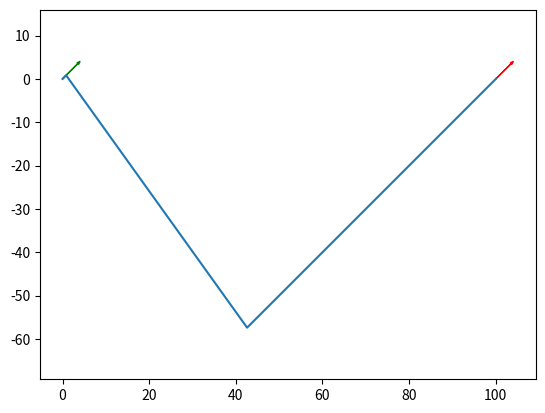

Python code for this plot:
import numpy as np
from scipy.optimize import minimize
from math import pi, sin, cos, asin, acos, atan, atan2, tan
import matplotlib.pyplot as plt

class Point():

    def __init__(self, x, y, heading=0, radius=0):
        self.x = x
        self.y = y
        self.dx = normalize_angle(cos(heading))
        self.dy = normalize_angle(sin(heading))
        self.radius = radius

    def __str__(self):
        return f"({self.x:.2f}, {self.y:.2f}) + ({self.dx:.2f}, {self.dy:.2f})"

    def __repr__(self):
        return f"({self.x:.2f}, {self.y:.2f}) + ({self.dx:.2f}, {self.dy:.2f})"

def normalize_angle(a):
    """ Maintain angle between in range -pi <= a < pi """
    if a > pi:
        return a - 2*pi
    elif a < -pi:
        return a + 2*pi
    else:
        return a

def dist2intersect(p1, p2):
    dv = np.array([[p1.dx, -p2.dx], [p1.dy, -p2.dy]])
    lv = np.array([p2.x-p1.x, p2.y-p1.y])
    try:
        return np.linalg.solve(dv, lv)
    except:
        return np.array([np.inf,np.inf])
 
def dist(p1, p2):
    return ((p2.x-p1.x)**2+(p2.y-p1.y)**2)**0.5

def angle(p1, p2, p3):
    """ Angle between p1 -> p2 -> p3
    Except clause to catch case when all 3 points are on the same line.
    This returns pi e.g. angle of 180 degress
    """
    try:
        return acos((dist(p2,p3)**2 + dist(p1,p2)**2 - dist(p1,p3)**2)
                    / (2 * dist(p2,p3) * dist(p1,p2)))
    except:
        return pi

def v2t(p1, p2, p3, r):
    """ Distance from vertex `p2` to the tangent of circle radius `r`
    through line p1 -> p2 -> p3.
    """
    a = angle(p1, p2, p3)
    if a == pi:
        return 0
    else:
        return r / tan(a / 2)

def arc_length(p1, p2, p3, r):
    a = angle(p1, p2, p3)
    if a == pi:
        return 0
    else:
        return a * r

def turn_dir(p1, p2):
    cp = np.cross([p1.dx, p1.dy], [p2.x-p1.x, p2.y-p1.y])
    if cp < 0:
        return -1
    else:
        return 1

def copy_pt(p, dx, dy, dt):
    in_angle = atan2(p.dy, p.dx)
    new_heading = normalize_angle(in_angle + dt)
    return Point(p.x+dx, p.y+dy, new_heading, radius=p.radius)

def get_shortest_route(s, g, min_bend, min_straight):

    min_length = np.inf
    ips = []

    # d, ip = get_length_and_vertices(s, g, min_bend, min_straight)
    # if d < min_length:
    #     min_length = d
    #     ips = ip

    d, ip = get_length_and_vertices(s, g, min_bend, min_straight, 'eq', 0, 4*min_straight)
    if d < min_length:
        min_length = d
        ips = ip
    
    return min_length, ips

def get_length_and_vertices(s, g, min_bend, min_straight, con, start_straight, min_straight_end, start_radius=None):

    v = [min_straight, min_straight]

    cons = [{'type': con, 'fun': con_len_ab, 'args': (s, g, min_bend, start_straight)},
            {'type': 'ineq', 'fun': con_len_bc, 'args': (s, g, min_bend, min_straight)},
            {'type': 'ineq', 'fun': con_len_cd, 'args': (s, g, min_bend, min_straight_end)}]
    
    d = minimize(length, v, args=(s,g,min_bend, min_straight), constraints=cons)

    if d.success:
        ips = [copy_pt(s,s.dx*d.x[0],s.dy*d.x[0],0), copy_pt(g,g.dx*-d.x[1],g.dy*-d.x[1],0)]
        return d.fun, ips
    else:
        return np.inf, []

def con_len_ab(vars, s, g, r, min_straight):
    a, b, c, _ = unpack(vars, s, g)
    t = v2t(a,b,c,r)
    return vars[0] - t - min_straight

def con_len_bc(vars, s, g, r, min_straight):
    a, b, c, d = unpack(vars, s, g)
    tb = v2t(a,b,c,r)
    tc = v2t(b,c,d,r)
    return dist(b,c) - tb - tc - min_straight

def con_len_cd(vars, s, g, r, min_straight_end):
    _, b, c, d = unpack(vars, s, g)
    t = v2t(b,c,d,r)
    return vars[1] - t - min_straight_end

def length(vars, s, g, min_bend, min_straight):
    # vars is our minimization variables. these are:
    # vars[0] -> ts
    # vars[1] -> tg
    
    a, b, c, d = unpack(vars, s, g)

    # get distance from vertex to tangent
    tb = v2t(a,b,c,min_bend)
    tc = v2t(b,c,d,min_bend)

    lab = arc_length(a,b,c,min_bend)
    lac = arc_length(b,c,d,min_bend) 

    return dist(a,b) - tb + lab + dist(b,c) - tb - tc + lac + dist(c,d) - tc

def unpack(vars, s, g):
    a = s
    b = Point(s.x+vars[0]*s.dx, s.y+vars[0]*s.dy)
    c = Point(g.x-vars[1]*g.dx, g.y-vars[1]*g.dy)
    d = g
    return (a, b, c, d)

def graph(s, g, ips):

    pts = [s, g]
    if len(ips) > 0:
        pts[1:1] = ips
        ps = np.array([(p.x, p.y) for p in pts])
        plt.plot(ps[:,0], ps[:,1])
        plt.axis('equal')
    else:
        cx = (s.x+g.x)/2
        cy = (s.y+g.y)/2
        w = max(abs(g.x-s.x), abs(g.y-s.y))
        plt.axis([cx-w/2-10,cx+w/2+10,cy-w/2-10,cy+w/2+10])
    plt.arrow(s.x, s.y, 5*s.dx, 5*s.dy, head_width=0.5, color='green')
    plt.arrow(g.x, g.y, 5*g.dx, 5*g.dy, head_width=0.5, color='red')
    plt.show()

s = Point(0,0,pi/4,radius=-2)
g = Point(100, 0, pi/4)

graph(s, g, get_shortest_route(s, g, 1, 20)[1])